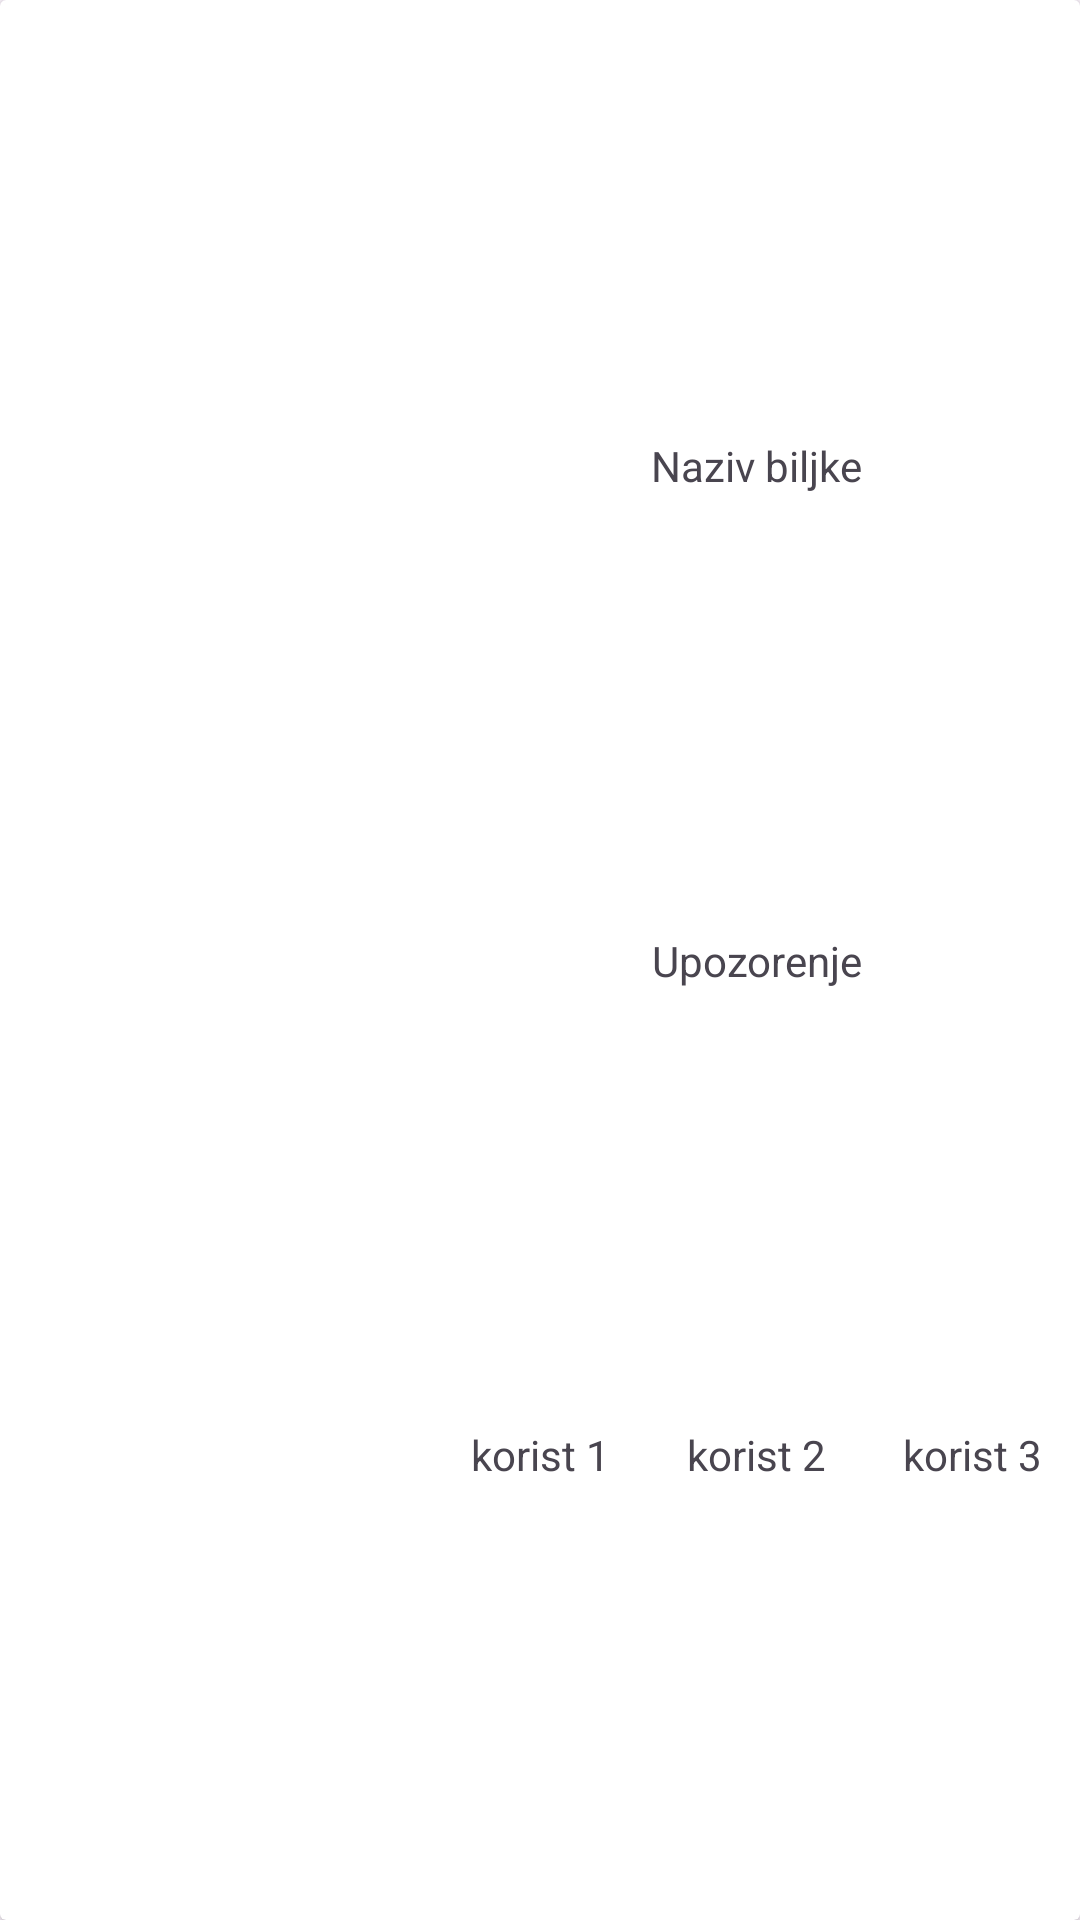

Write the Android layout XML for this screen, with the resource values it uses.
<!-- AndroidManifest.xml: application theme Theme.SpiralaBiljaka -->
<!-- res/layout/medicinski_item.xml -->
<?xml version="1.0" encoding="utf-8"?>
<androidx.cardview.widget.CardView xmlns:android="http://schemas.android.com/apk/res/android"
    xmlns:app="http://schemas.android.com/apk/res-auto"
    xmlns:tools="http://schemas.android.com/tools"
    android:layout_width="match_parent"
    android:layout_height="160dp"
    android:layout_marginHorizontal="8dp"
    android:layout_marginTop="8dp"
    android:textAlignment="center">


    <androidx.constraintlayout.widget.ConstraintLayout
        android:layout_width="match_parent"
        android:layout_height="match_parent"
        android:textAlignment="center">

        <androidx.constraintlayout.widget.ConstraintLayout
            android:id="@+id/constraintLayout_oBiljci"
            android:layout_width="0dp"
            android:layout_height="0dp"
            android:textAlignment="center"
            app:layout_constraintBottom_toBottomOf="parent"
            app:layout_constraintEnd_toEndOf="parent"
            app:layout_constraintHeight_percent="1"
            app:layout_constraintStart_toEndOf="@+id/constraintLayout_Slika"
            app:layout_constraintTop_toTopOf="parent"
            app:layout_constraintWidth_default="percent"
            app:layout_constraintWidth_percent="0.6">

            <TextView
                android:id="@+id/nazivItem"
                android:layout_width="0dp"
                android:layout_height="wrap_content"
                android:layout_marginStart="8dp"
                android:layout_marginEnd="8dp"
                android:text="@string/naziv_biljke"
                android:textAlignment="center"
                app:layout_constraintBottom_toTopOf="@+id/upozorenjeItem"
                app:layout_constraintEnd_toEndOf="parent"
                app:layout_constraintHorizontal_bias="0.0"
                app:layout_constraintStart_toStartOf="parent"
                app:layout_constraintTop_toTopOf="parent" />

            <TextView
                android:id="@+id/upozorenjeItem"
                android:layout_width="0dp"
                android:layout_height="wrap_content"
                android:layout_marginStart="8dp"
                android:layout_marginEnd="8dp"
                android:text="@string/upozorenje"
                android:textAlignment="center"
                app:layout_constraintBottom_toTopOf="@+id/korist2Item"
                app:layout_constraintEnd_toEndOf="parent"
                app:layout_constraintStart_toStartOf="parent"
                app:layout_constraintTop_toBottomOf="@+id/nazivItem" />

            <TextView
                android:id="@+id/korist1Item"
                android:layout_width="0dp"
                android:layout_height="wrap_content"
                android:layout_marginStart="8dp"
                android:layout_marginEnd="8dp"
                android:text="@string/korist_1"
                android:textAlignment="center"
                app:layout_constraintBottom_toBottomOf="parent"
                app:layout_constraintEnd_toStartOf="@+id/korist2Item"
                app:layout_constraintStart_toStartOf="parent"
                app:layout_constraintTop_toBottomOf="@+id/upozorenjeItem" />

            <TextView
                android:id="@+id/korist2Item"
                android:layout_width="0dp"
                android:layout_height="wrap_content"
                android:layout_marginStart="8dp"
                android:layout_marginEnd="8dp"
                android:text="@string/korist_2"
                android:textAlignment="center"
                app:layout_constraintBottom_toBottomOf="parent"
                app:layout_constraintEnd_toStartOf="@+id/korist3Item"
                app:layout_constraintStart_toEndOf="@+id/korist1Item"
                app:layout_constraintTop_toBottomOf="@+id/upozorenjeItem" />

            <TextView
                android:id="@+id/korist3Item"
                android:layout_width="0dp"
                android:layout_height="wrap_content"
                android:layout_marginStart="8dp"
                android:layout_marginEnd="8dp"
                android:text="@string/korist_3"
                android:textAlignment="center"
                app:layout_constraintBottom_toBottomOf="parent"
                app:layout_constraintEnd_toEndOf="parent"
                app:layout_constraintStart_toEndOf="@+id/korist2Item"
                app:layout_constraintTop_toBottomOf="@+id/upozorenjeItem" />
        </androidx.constraintlayout.widget.ConstraintLayout>

        <androidx.constraintlayout.widget.ConstraintLayout
            android:id="@+id/constraintLayout_Slika"
            android:layout_width="0dp"
            android:layout_height="0dp"
            android:textAlignment="center"
            app:layout_constraintBottom_toBottomOf="parent"
            app:layout_constraintEnd_toStartOf="@+id/constraintLayout_oBiljci"
            app:layout_constraintHeight_percent="1"
            app:layout_constraintStart_toStartOf="parent"
            app:layout_constraintTop_toTopOf="parent"
            app:layout_constraintWidth_default="percent"
            app:layout_constraintWidth_percent="0.4">

            <ImageView
                android:id="@+id/slikaItem"
                android:layout_width="wrap_content"
                android:layout_height="wrap_content"
                android:layout_marginStart="8dp"
                android:layout_marginTop="8dp"
                android:layout_marginEnd="8dp"
                android:layout_marginBottom="8dp"
                android:contentDescription="@string/slika_biljke"
                android:textAlignment="center"
                app:layout_constraintBottom_toBottomOf="parent"
                app:layout_constraintEnd_toEndOf="parent"
                app:layout_constraintStart_toStartOf="parent"
                app:layout_constraintTop_toTopOf="parent"
                tools:srcCompat="@tools:sample/backgrounds/scenic" />

        </androidx.constraintlayout.widget.ConstraintLayout>

    </androidx.constraintlayout.widget.ConstraintLayout>

</androidx.cardview.widget.CardView>
<!-- resources referenced by this layout -->
<resources>
  <string name="korist_1">korist 1</string>
  <string name="korist_2">korist 2</string>
  <string name="korist_3">korist 3</string>
  <string name="naziv_biljke">Naziv biljke</string>
  <string name="slika_biljke">Slika etf.rma.spirale.biljke</string>
  <string name="upozorenje">Upozorenje</string>
  <style name="Theme.SpiralaBiljaka" parent="Base.Theme.SpiralaBiljaka" />
  <style name="Base.Theme.SpiralaBiljaka" parent="Theme.Material3.DayNight.NoActionBar">
          
          
      </style>
</resources>
